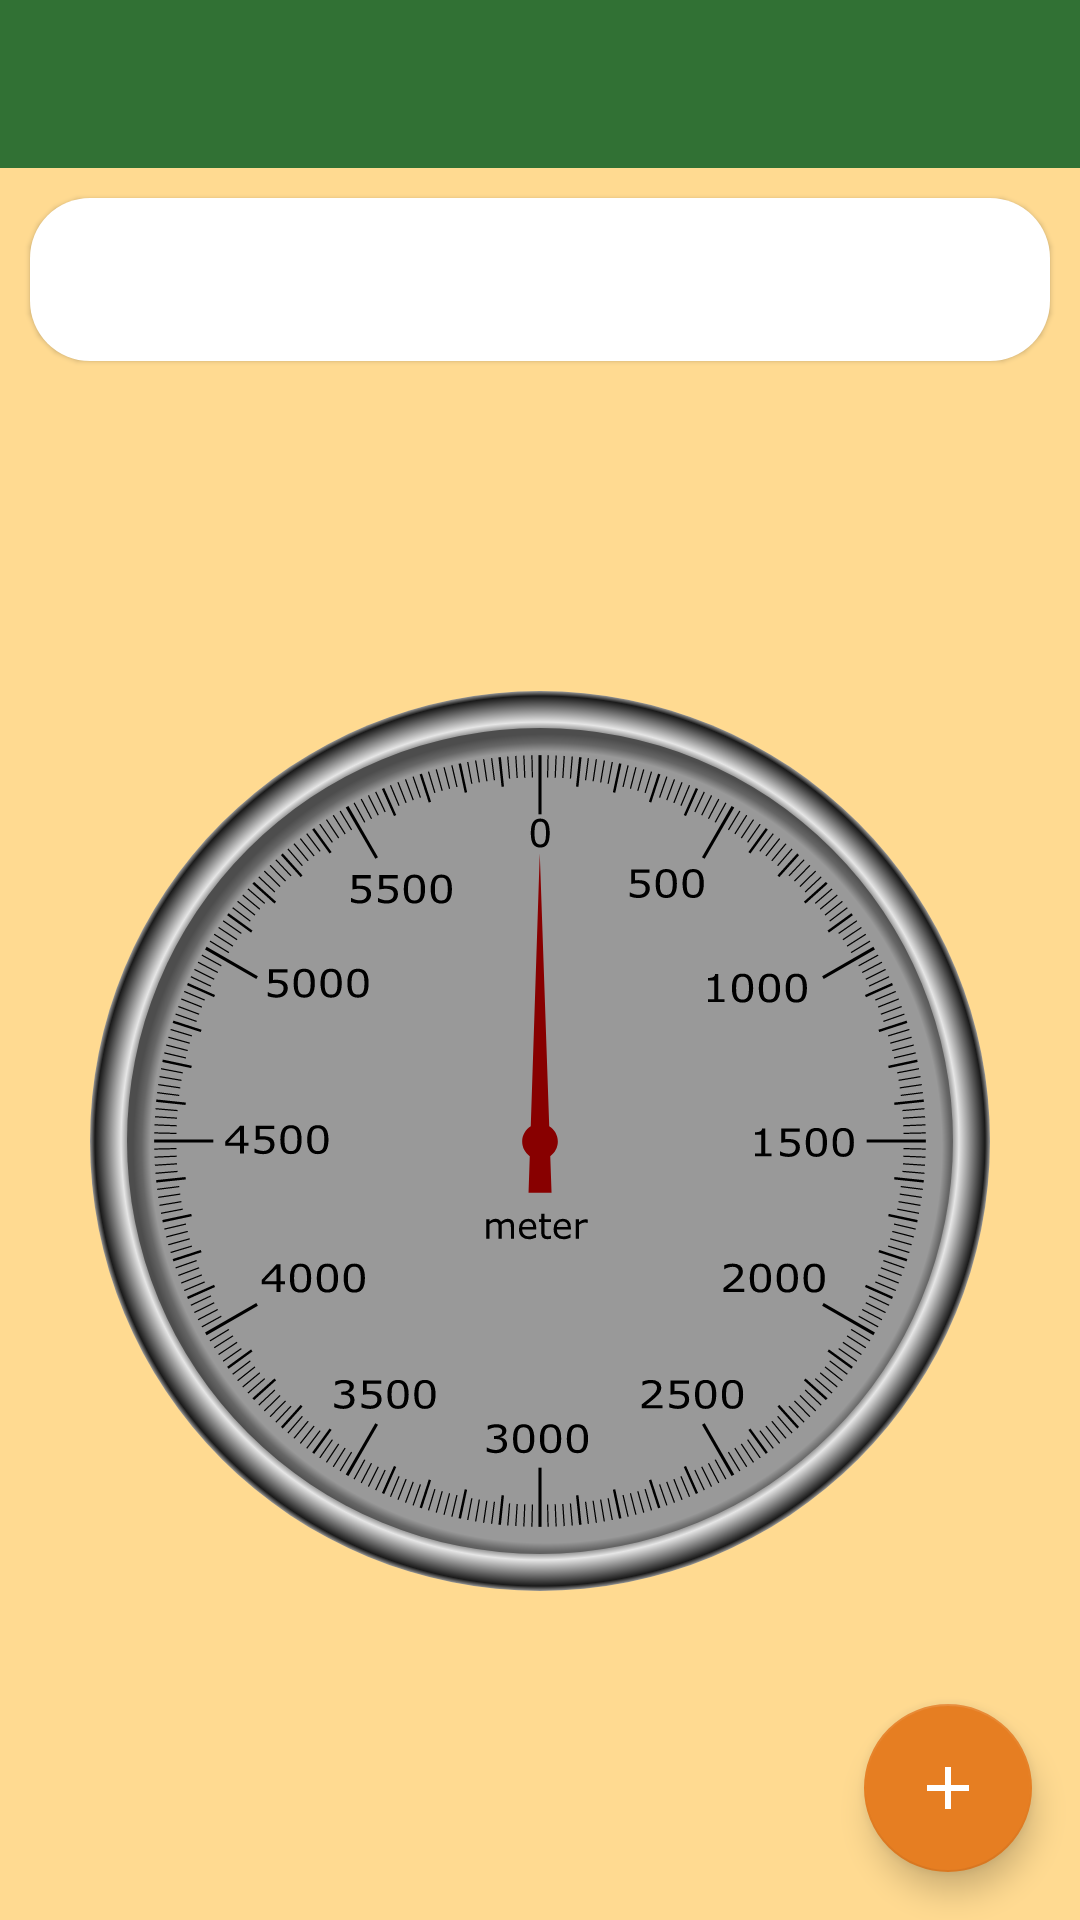

Android layout source for this screen:
<!-- AndroidManifest.xml: application theme AppTheme -->
<!-- res/layout/activity_altimeter.xml -->
<androidx.constraintlayout.widget.ConstraintLayout xmlns:android=
    "http://schemas.android.com/apk/res/android"
    xmlns:app="http://schemas.android.com/apk/res-auto"
    xmlns:tools="http://schemas.android.com/tools"
    android:layout_width="match_parent"
    android:layout_height="match_parent"
    android:orientation="vertical"
    android:id="@+id/activity_altimeter"
    tools:context=".activities.instrumentActivity.AltimeterActivity">

    <com.google.android.material.appbar.AppBarLayout
        android:id="@+id/appBarLayout"
        android:layout_width="match_parent"
        android:layout_height="wrap_content"
        android:theme="@style/AppTheme.AppBarOverlay"
        app:layout_constraintEnd_toEndOf="parent"
        app:layout_constraintStart_toStartOf="parent"
        app:layout_constraintTop_toTopOf="parent">

        <androidx.appcompat.widget.Toolbar
            android:id="@+id/toolbar"
            android:layout_width="match_parent"
            android:layout_height="?attr/actionBarSize"
            android:background="?attr/colorPrimary"
            app:popupTheme="@style/AppTheme.PopupOverlay" />

    </com.google.android.material.appbar.AppBarLayout>

    <TextView
        android:id="@+id/misura"
        style="@style/buttonstyle"
        android:layout_width="0dp"
        android:layout_height="wrap_content"
        android:layout_weight="1"
        android:paddingTop="20dp"
        android:textAlignment="center"
        android:textSize="18sp"
        android:textStyle="bold"
        app:layout_constraintEnd_toEndOf="parent"
        app:layout_constraintStart_toStartOf="parent"
        app:layout_constraintTop_toBottomOf="@+id/appBarLayout" />

    <ImageView
        android:id="@+id/imageView"
        android:layout_width="wrap_content"
        android:layout_height="0dp"
        android:layout_margin="10dp"
        android:scaleType="centerInside"
        android:src="@drawable/sfondo_altimeter"
        app:layout_constraintBottom_toBottomOf="parent"
        app:layout_constraintEnd_toEndOf="parent"
        app:layout_constraintStart_toStartOf="parent"
        app:layout_constraintTop_toBottomOf="@+id/misura" />

    <ImageView
        android:id="@+id/img_animazione"
        android:layout_width="0dp"
        android:layout_height="0dp"
        android:layout_margin="10dp"
        android:elevation="1dp"
        android:scaleType="centerInside"
        android:src="@drawable/ago_altimeter"
        app:layout_constraintBottom_toBottomOf="@id/imageView"
        app:layout_constraintEnd_toEndOf="@+id/imageView"
        app:layout_constraintStart_toStartOf="@+id/imageView"
        app:layout_constraintTop_toTopOf="@+id/imageView" />


    <com.google.android.material.floatingactionbutton.FloatingActionButton
        android:id="@+id/fab"
        android:layout_width="wrap_content"
        android:layout_height="wrap_content"
        android:layout_gravity="end|bottom"
        android:layout_margin="16dp"
        android:src="@drawable/ic_baseline_add_24"
        app:backgroundTint="@color/colorImportantButton"
        app:layout_constraintBottom_toBottomOf="parent"
        app:layout_constraintEnd_toEndOf="parent" />

</androidx.constraintlayout.widget.ConstraintLayout>
<!-- resources referenced by this layout -->
<resources>
  <color name="colorImportantButton">#E67E22</color>
  <!-- drawable ago_altimeter (drawable) -->
  <vector android:height="300dp" android:viewportHeight="730.0685"
      android:viewportWidth="730.0685" android:width="300dp"
      xmlns:aapt="http://schemas.android.com/aapt" xmlns:android="http://schemas.android.com/apk/res/android">
      <path android:fillColor="#880000" android:pathData="m364.832,115.051 l-7.836,237.253c-4.462,2.724 -7.462,7.646 -7.458,13.256 0.004,5.24 2.621,9.849 6.604,12.651l-1.068,31.844 20,-0.016 -1.12,-31.843c3.978,-2.809 6.588,-7.421 6.583,-12.661 -0.005,-5.61 -3.013,-10.527 -7.48,-13.244l-8.224,-237.246z"/>
  </vector>
  <!-- drawable ic_baseline_add_24 (drawable) -->
  <vector xmlns:android="http://schemas.android.com/apk/res/android"
      android:width="32dp"
      android:height="32dp"
      android:viewportWidth="24"
      android:viewportHeight="24"
      android:tint="@color/bianco">
    <path
        android:fillColor="@android:color/white"
        android:pathData="M19,13h-6v6h-2v-6H5v-2h6V5h2v6h6v2z"/>
  </vector>
  <!-- drawable sfondo_altimeter: vector/xml drawable (drawable, 64489 chars, omitted) -->
  <style name="AppTheme.AppBarOverlay" parent="ThemeOverlay.AppCompat.Dark.ActionBar" />
  <style name="AppTheme.PopupOverlay" parent="ThemeOverlay.AppCompat.Light" />
  <style name="buttonstyle">
          <item name="android:textColor">@color/nero</item>
          <item name="android:layout_margin">10dp</item>
          <item name="android:elevation">1dp</item>
          <item name="android:background">@drawable/row_shape</item>
      </style>
  <style name="AppTheme" parent="Theme.AppCompat.Light.DarkActionBar">
          
          <item name="colorPrimary">@color/colorPrimary</item>
          <item name="colorPrimaryDark">@color/colorPrimaryDark</item>
          <item name="colorAccent">@color/colorAccent</item>
          <item name="android:windowBackground">@color/sfondo</item>
      </style>
  <color name="bianco">#ffffff</color>
  <color name="nero">#000000</color>
  <!-- drawable row_shape (drawable) -->
  <?xml version="1.0" encoding="utf-8"?>
  
  <shape xmlns:android="http://schemas.android.com/apk/res/android">
      <padding
          android:left="10dp"
          android:top="10dp"
          android:right="10dp"
          android:bottom="10dp" />
      <solid android:color="@color/bianco"/>
      <corners android:radius="20dp"/>
  </shape>
  <color name="colorPrimary">#317134</color>
  <color name="colorPrimaryDark">#254526</color>
  <color name="colorAccent">#8BC34A</color>
  <color name="sfondo">#FFDA91</color>
</resources>
